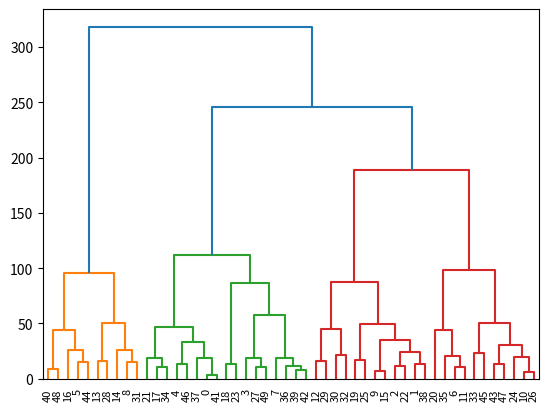

The matplotlib source for this figure:
import pandas as pd, numpy as np
from scipy.cluster.hierarchy import dendrogram, linkage
import matplotlib.pyplot as plt

np.random.seed(42)
df = pd.DataFrame({
    'Age': np.random.randint(18, 70, 50),
    'Annual Income': np.random.randint(15, 150, 50),
    'Spending Score': np.random.randint(1, 100, 50)
})

df.to_csv('Customer.csv', index=False)  # Save CSV

X = df.values
Z = linkage(X, method='ward')

dendrogram(Z)
plt.show()
